Image classification data set "infrared_dataset" (kk-2m/AnimalClassification-IFOR on GitHub). Class labels (28): acryllium vulturinum, aepyceros melampus, bos taurus, capra aegagrus, cephalophus nigrifrons, crax rubra, paca, dasyprocta punctata, equus quagga, giraffa camelopardalis, leopardus pardalis, african elephant, madoqua guentheri, mazama americana, mazama temama, meleagris ocellata, mitu tuberosum, nasua narica, panthera onca, papio anubis, pecari tajacu, phacochoerus africanus, psophia leucoptera, puma, syncerus caffer, south american tapir, tayassu pecari, urocyon cinereoargenteus.

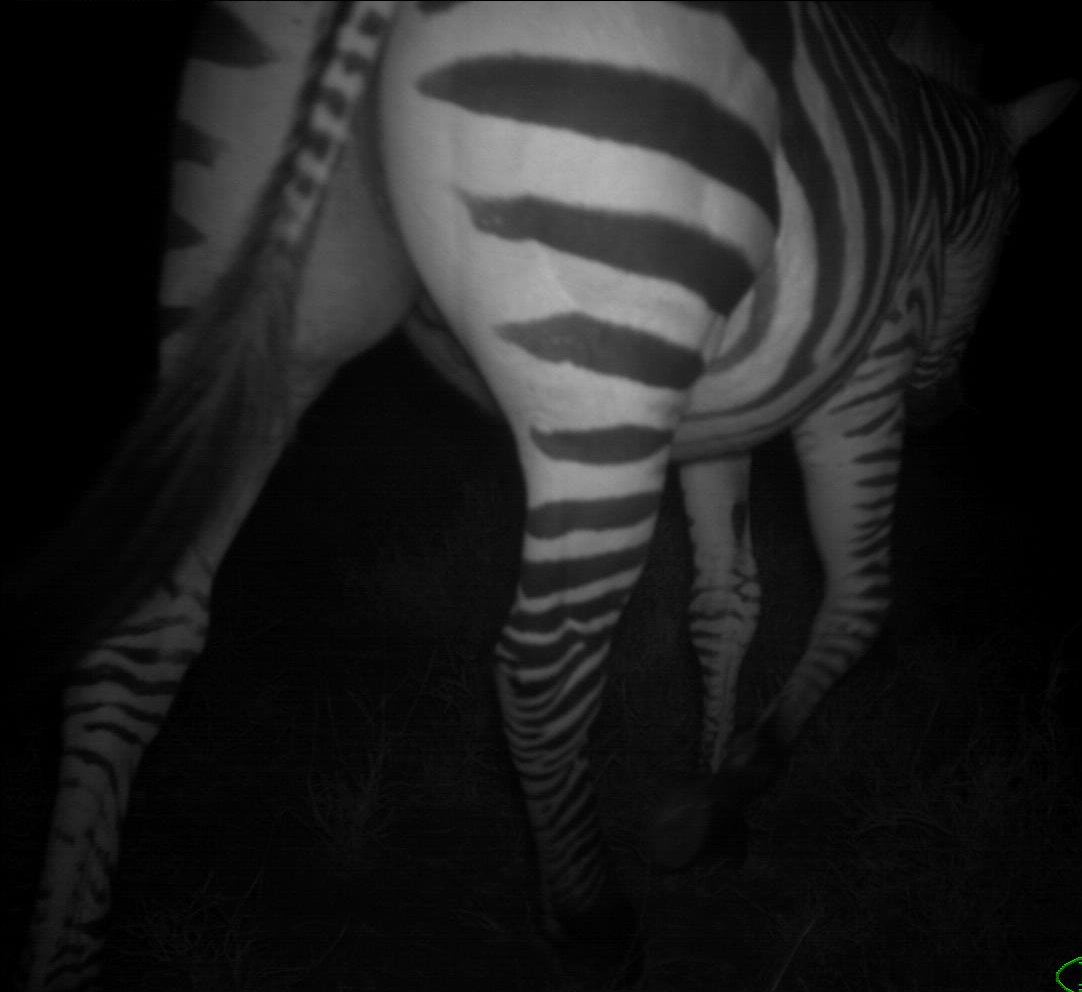
Label: equus quagga

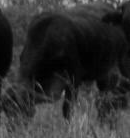
Label: bos taurus

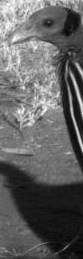
Label: acryllium vulturinum

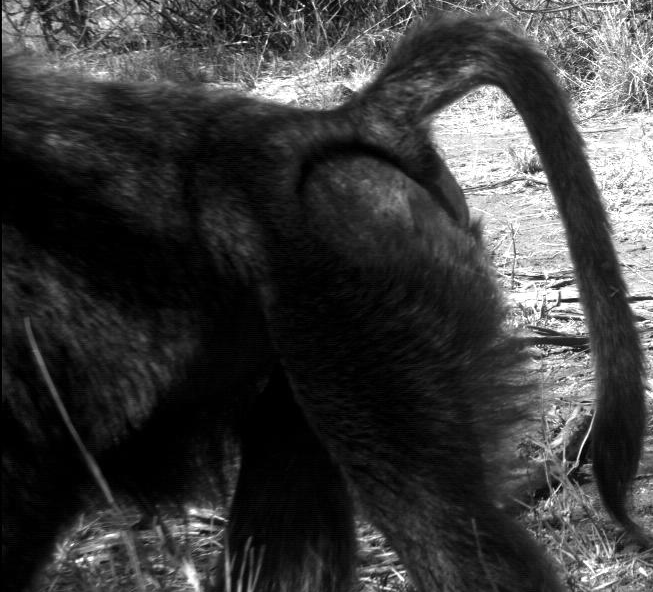
Label: papio anubis

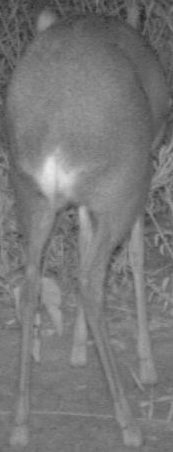
Label: madoqua guentheri

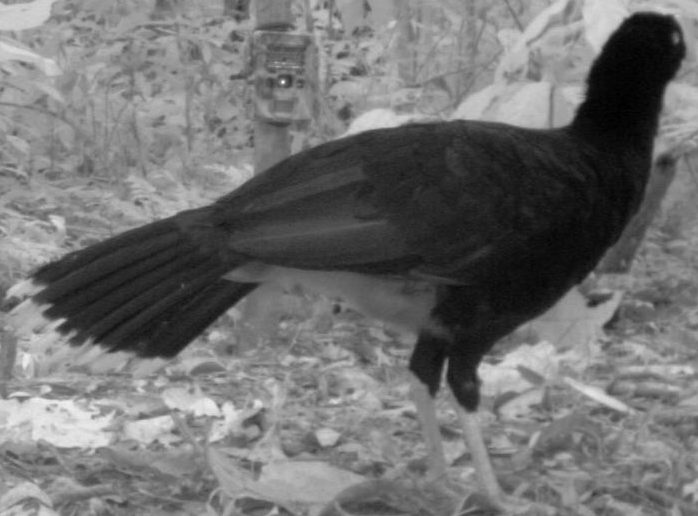
Label: mitu tuberosum
